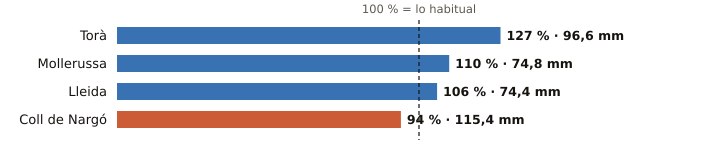

The file beside this chart, header and first rows:
estacion, provincia, indicativo, mm_otono, referencia_mm, pct, periodo_referencia, hasta, hora
Torà, Lleida, 9647X, 96.6, 76.0, 127, 2009-2025, 2026-10-22, 18
Mollerussa, Lleida, 9729X, 74.8, 67.7, 110, 2009-2025, 2026-10-22, 22
Lleida, Lleida, 9771C, 74.4, 70.4, 106, 1991-2020, 2026-10-22, 23
Coll de Nargó, Lleida, 9638D, 115.4, 123.2, 94, 2010-2025, 2026-10-22, 22
